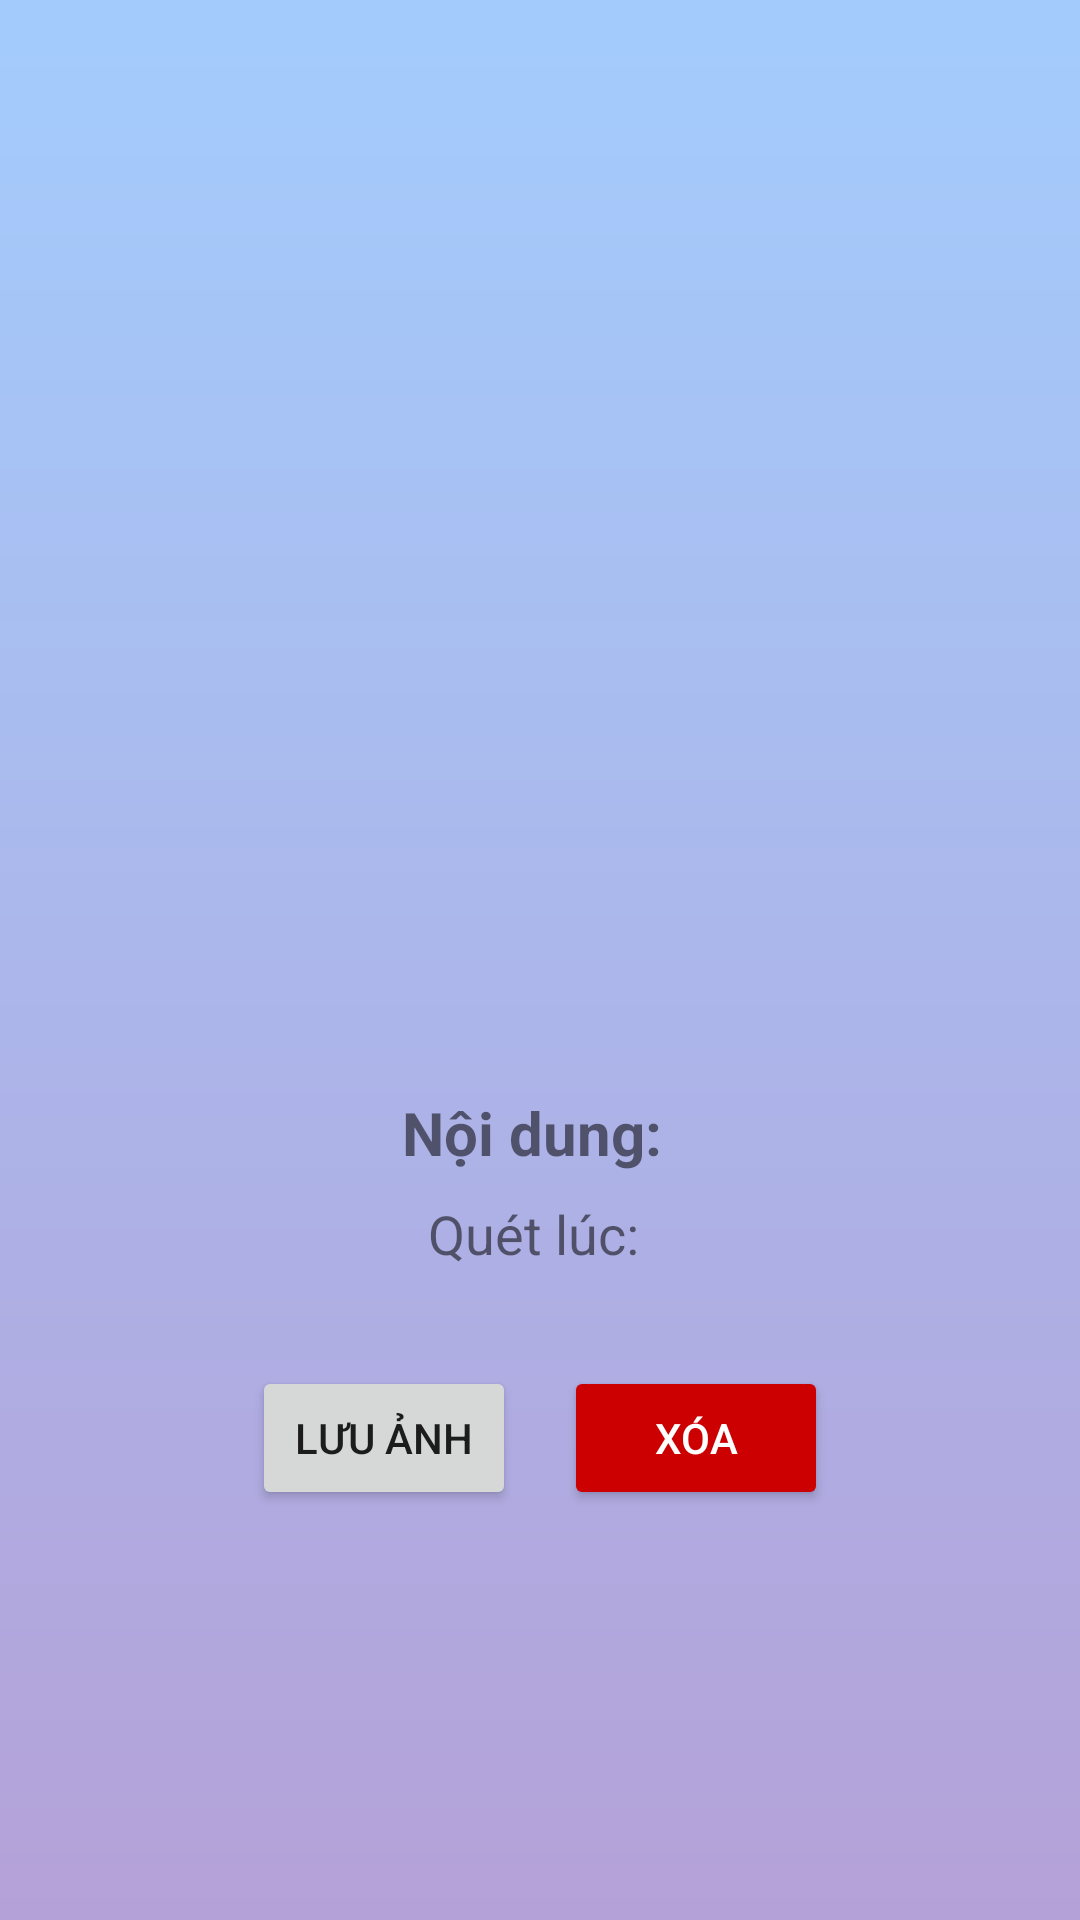

The Android layout XML behind this screen, and the referenced resources:
<!-- AndroidManifest.xml: application theme Theme.QrApp -->
<!-- res/layout/activity_scan_detail.xml -->
<?xml version="1.0" encoding="utf-8"?>
<LinearLayout xmlns:android="http://schemas.android.com/apk/res/android"
    android:layout_width="match_parent"
    android:layout_height="match_parent"
    android:orientation="vertical"
    android:background="@drawable/gradient_background"
    android:padding="16dp"
    android:gravity="center_horizontal">

    <ImageView
        android:id="@+id/fullQrImage"
        android:layout_width="300dp"
        android:layout_height="300dp"
        android:layout_marginTop="24dp"
        android:scaleType="fitCenter"
        android:src="@drawable/ic_launcher_background" />

    <TextView
        android:id="@+id/detailQrContent"
        android:layout_width="wrap_content"
        android:layout_height="wrap_content"
        android:layout_marginTop="24dp"
        android:text="Nội dung: "
        android:textSize="20sp"
        android:textStyle="bold" />

    <TextView
        android:id="@+id/detailQrTimestamp"
        android:layout_width="wrap_content"
        android:layout_height="wrap_content"
        android:layout_marginTop="8dp"
        android:text="Quét lúc: "
        android:textSize="18sp" />

    <LinearLayout
        android:layout_width="match_parent"
        android:layout_height="wrap_content"
        android:orientation="horizontal"
        android:layout_marginTop="32dp"
        android:gravity="center">

        <Button
            android:id="@+id/btnSaveImage"
            android:layout_width="wrap_content"
            android:layout_height="wrap_content"
            android:text="Lưu ảnh"
            android:layout_marginEnd="16dp" />

        <Button
            android:id="@+id/btnDeleteScan"
            android:layout_width="wrap_content"
            android:layout_height="wrap_content"
            android:text="Xóa"
            android:backgroundTint="@android:color/holo_red_dark"
            android:textColor="@android:color/white" />
    </LinearLayout>

</LinearLayout>
<!-- resources referenced by this layout -->
<resources>
  <!-- drawable gradient_background (drawable) -->
  <?xml version="1.0" encoding="utf-8"?>
  <shape xmlns:android="http://schemas.android.com/apk/res/android"
      android:shape="rectangle">
      <gradient
          android:startColor="@color/gradient_start_bg"
          android:endColor="@color/gradient_end_bg"
          android:angle="270"  android:type="linear" />
  </shape>
  <style name="Theme.QrApp" parent="Theme.MaterialComponents.DayNight.NoActionBar">
          <item name="colorPrimary">#A3CCFD</item>
          <item name="colorPrimaryVariant">@color/my_primary_variant_color</item>
          <item name="colorOnPrimary">@color/my_on_primary_color</item>
  
          <item name="colorSecondary">@color/my_secondary_color</item>
          <item name="colorSecondaryVariant">@color/my_secondary_variant_color</item>
          <item name="colorOnSecondary">@color/my_on_secondary_color</item>
  
          <item name="android:statusBarColor">@color/my_status_bar_color</item>
  
          <item name="windowActionBar">false</item>
          <item name="windowNoTitle">true</item>
      </style>
  <color name="gradient_start_bg">#A3CCFD</color>
  <color name="gradient_end_bg">#B4A1D8</color>
  <color name="my_primary_variant_color">#4A148C</color>
  <color name="my_on_primary_color">#FFFFFF</color>
  <color name="my_secondary_color">#FFB300</color>
  <color name="my_secondary_variant_color">#E69A00</color>
  <color name="my_on_secondary_color">#333333</color>
  <color name="my_status_bar_color">#4A148C</color>
</resources>
